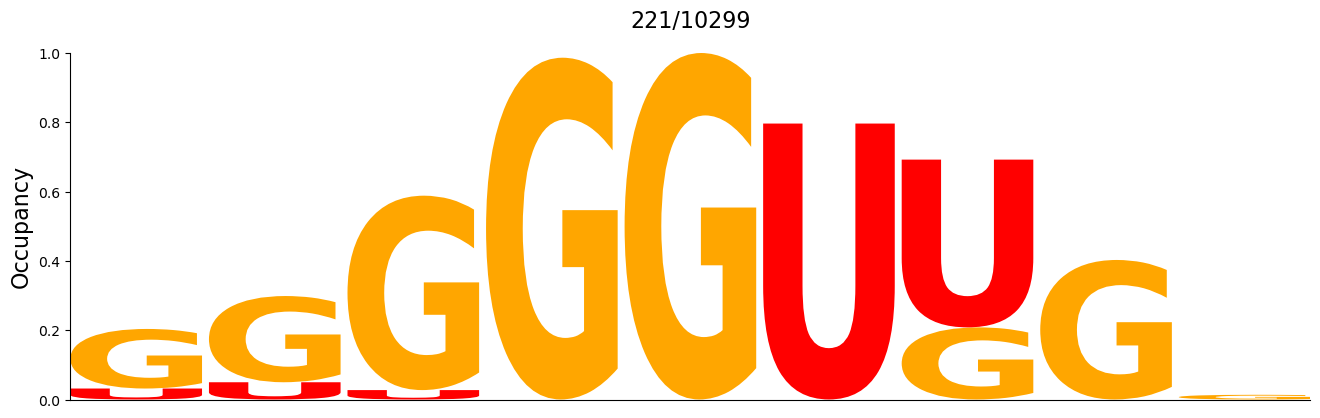

The file beside this chart, header and first rows:
#support=221
A	C	G	U
0.0	0.0	0.1719	0.03167
0.0	0.0	0.2489	0.04977
0.0	0.0	0.5611	0.02715
0.0	0.0	0.9864	0.0
0.0	0.0	1.0	0.0
0.0	0.0	0.0	0.7964
0.0	0.0	0.2081	0.4842
0.0	0.0	0.4027	0.0
0.0	0.0	0.01357	0.0
